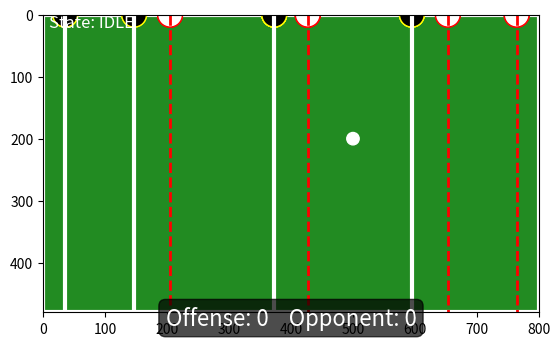

Here is the Python script that generated this plot:
import random
import numpy as np
import matplotlib.pyplot as plt
from matplotlib.patches import Circle
from matplotlib.animation import FuncAnimation
import time
random_path = {"active": False, "start": None, "end": None, "speed": 0, "direction": None, "t": 0, "length": 0}

# --- Constants ---
table_width, table_height = 800, 480
rod_x_asymptote_pixels = [595, 373, 147, 36]
player_counts = [3, 5, 2, 3]  # per rod
player_radius = 20
v_stepper = 0.05  # Slower movement (was 0.07)
BALL_SPEED_FACTOR = 1  # Much slower ball
BALL_BOUNCE_FACTOR = 0.7  # Ball bounces with more energy
min_rod_y, max_rod_y = player_radius / table_height, 1 - player_radius / table_height

# --- Final rod strafe logic ---
def final_rod_strafe(ball_y, player_centers):
    # 3 players: index 0 (top), 1 (middle), 2 (bottom)
    distances = [abs(ball_y - pc) for pc in player_centers]
    intercept_idx = np.argmin(distances)
    # For edge players, allow the rod to move so the player can reach the ball at the very top/bottom
    offset = ball_y - player_centers[intercept_idx]
    min_offset = player_radius - player_centers[intercept_idx]
    max_offset = (table_height - player_radius) - player_centers[intercept_idx]
    offset = clamp(offset, min_offset, max_offset)
    center_y = player_centers[1]
    if intercept_idx == 1:
        amt = random.uniform(5, 25)
        direction = random.choice([-1, 1])
        # Middle player: strafe up or down (random direction)
        return clamp(player_centers[1] + offset + direction * amt, player_radius, table_height - player_radius)
    elif intercept_idx == 0:
        # Top player: strafe DOWN toward center (more dramatic)
        amt = random.uniform(90, 100)
        return clamp(player_centers[0] + offset + amt, player_radius, table_height - player_radius)
    elif intercept_idx == 2:
        # Bottom player: strafe UP toward center (more dramatic)
        amt = random.uniform(90, 100)
        return clamp(player_centers[2] + offset - amt, player_radius, table_height - player_radius)
    else:
        return clamp(player_centers[intercept_idx] + offset, player_radius, table_height - player_radius)
    
# --- PID Controller ---
class SimplePID:
    def __init__(self, kp, ki, kd, out_min=-1, out_max=1):
        self.kp = kp
        self.ki = ki
        self.kd = kd
        self.out_min = out_min
        self.out_max = out_max
        self.integral = 0
        self.prev_err = 0

    def update(self, target, current, dt):
        err = target - current
        self.integral += err * dt
        derivative = (err - self.prev_err) / dt if dt > 0 else 0
        output = (self.kp * err) + (self.ki * self.integral) + (self.kd * derivative)
        self.prev_err = err
        return max(self.out_min, min(self.out_max, output))


# --- Setup Graphics ---
fig, ax = plt.subplots()
fig.canvas.manager.set_window_title("FoosScope - Realistic Foosball Simulation")
ax.set_xlim(0, table_width)
ax.set_ylim(0, table_height)
ax.set_aspect('equal')
ax.set_facecolor("forestgreen")
ax.invert_yaxis()
ax.add_patch(plt.Rectangle((0, 0), table_width, table_height, edgecolor='white', lw=3, facecolor='none'))

# Goal counters
goals_offense = 0
goals_opponent = 0
# Place the goal counter just below the field, but inside the plot area
goal_text = ax.text(table_width/2, table_height - 10, "Offense: 0    Opponent: 0", fontsize=16, color="white", ha="center", va="top", bbox=dict(facecolor='black', alpha=0.7, boxstyle='round,pad=0.3'))


# Rod graphics state (offense)
rod_positions = [0.5] * 4
rod_targets = [0.5] * 4
rod_lines = [ax.plot([x, x], [0, table_height], color='white', lw=3)[0] for x in rod_x_asymptote_pixels]

# Opponent (defense) rods: mirrored horizontally
opponent_x_asymptote_pixels = [table_width - x for x in rod_x_asymptote_pixels]
opponent_positions = [0.5] * 4
opponent_targets = [0.5] * 4
opponent_lines = [ax.plot([x, x], [0, table_height], color='red', lw=2, linestyle='--')[0] for x in opponent_x_asymptote_pixels]

# Opponent player heads per rod
opponent_players = []
for rod_index, x in enumerate(opponent_x_asymptote_pixels):
    patches = []
    for i in range(player_counts[rod_index]):
        circle = Circle((x, 0), radius=player_radius, edgecolor='red', facecolor='white', lw=1)
        ax.add_patch(circle)
        patches.append(circle)
    opponent_players.append(patches)


# Opponent reaction delay state: store last update and last target y for each rod
opponent_last_update = [time.time()] * 4
opponent_last_target_y = [None] * 4
opponent_delay_active = [False] * 4

# Ball setup
ball = Circle((500, 200), radius=10, color='white')
ax.add_patch(ball)
state_text = ax.text(10, 20, "State: IDLE", fontsize=12, color="white")

# Player heads per rod
rod_players = []
for rod_index, x in enumerate(rod_x_asymptote_pixels):
    patches = []
    for i in range(player_counts[rod_index]):
        circle = Circle((x, 0), radius=player_radius, edgecolor='yellow', facecolor='black', lw=1)
        ax.add_patch(circle)
        patches.append(circle)
    rod_players.append(patches)

# Dragging state
drag_data = {"x": None, "y": None, "vx": 0, "vy": 0, "last_time": time.time()}

# PID setup
pid_gains = [(1, 0, 0)] * 4
rod_pids = [SimplePID(*g, out_min=-v_stepper, out_max=v_stepper) for g in pid_gains]
rod_last_time = [time.time()] * 4

# Normalize Y position to [0, 1]
def normalize_y(y):
    return (y - 0) / (table_height - 0)

def clamp(val, min_val, max_val):
    return max(min(val, max_val), min_val)

# --- Ball windup state ---
ball_windup = {"active": False, "start_x": None, "start_y": None, "vx": 0, "vy": 0}

# Mouse events
def on_press(event):
    if ball.contains(event)[0]:
        drag_data.update(x=event.xdata, y=event.ydata, last_time=time.time())
        ball_windup["active"] = True
        ball_windup["start_x"] = event.xdata
        ball_windup["start_y"] = event.ydata
        ball_windup["vx"] = 0
        ball_windup["vy"] = 0
        drag_data["vx"] = 0
        drag_data["vy"] = 0


def on_release(event):
    drag_data["x"] = None
    drag_data["y"] = None
    if ball_windup["active"]:
        # Calculate windup velocity only if mouse was dragged a significant distance
        dx = event.xdata - ball_windup["start_x"] if event.xdata is not None else 0
        dy = event.ydata - ball_windup["start_y"] if event.ydata is not None else 0
        dist = np.hypot(dx, dy)
        if dist > 10:  # Only wind up if drag is significant
            ball_windup["vx"] = dx * 0.2
            ball_windup["vy"] = dy * 0.2
            drag_data["vx"] = ball_windup["vx"]
            drag_data["vy"] = ball_windup["vy"]
        else:
            drag_data["vx"] = 0
            drag_data["vy"] = 0
        ball_windup["active"] = False

def on_motion(event):
    if drag_data["x"] is None or event.xdata is None or event.ydata is None:
        return
    # Only update ball position if windup is active
    if ball_windup["active"]:
        ball.set_center((event.xdata, event.ydata))
        drag_data["x"] = event.xdata
        drag_data["y"] = event.ydata
        drag_data["last_time"] = time.time()
        # Use zero velocity while dragging
        vx, vy = 0, 0
    else:
        # Use last known velocities from drag_data
        vx, vy = drag_data["vx"], drag_data["vy"]
    x_final = np.array(rod_x_asymptote_pixels)
    y2 = event.ydata
    y_final = y2 + vy * (x_final - event.xdata) / vx if vx != 0 else np.full_like(x_final, y2)

    for rod_index, y_target in enumerate(y_final):
        y_norm = clamp(normalize_y(y_target), min_rod_y, max_rod_y)
        rod_targets[rod_index] = y_norm

# Player update
def get_closest_player_index(rod_index, y_cross, rod_positions):
    n_players = player_counts[rod_index]
    total_span = table_height - 2 * player_radius
    spacing = total_span / (n_players + 1)
    center_y = rod_positions[rod_index] * table_height
    player_ys = [center_y + (i - (n_players - 1) / 2) * spacing for i in range(n_players)]
    closest_idx = np.argmin([abs(y - y_cross) for y in player_ys])
    return closest_idx, player_ys

def update_player_positions():
    ball_x, ball_y = ball.center
    vx, vy = drag_data["vx"], drag_data["vy"]
    # Offense rods
    for rod_index, x in enumerate(rod_x_asymptote_pixels):
        patches = rod_players[rod_index]
        n_players = len(patches)
        rod_x = rod_x_asymptote_pixels[rod_index]
        # Predict where ball will cross this rod
        if vx != 0:
            y_cross = ball_y + vy * (rod_x - ball_x) / vx
        else:
            y_cross = ball_y
        y_cross = clamp(y_cross, player_radius, table_height - player_radius)
        # Calculate player centers
        total_span = table_height - 2 * player_radius
        spacing = total_span / (n_players + 1)
        player_centers = [player_radius + (i + 1) * spacing for i in range(n_players)]
        # Find which player is closest to y_cross
        distances = [abs(y_cross - pc) for pc in player_centers]
        intercept_idx = np.argmin(distances)
        # Calculate offset needed to move intercepting player to y_cross
        offset = y_cross - player_centers[intercept_idx]
        # Clamp offset so no player goes out of bounds
        min_offset = player_radius - min(player_centers)
        max_offset = (table_height - player_radius) - max(player_centers)
        offset = clamp(offset, min_offset, max_offset)
        # Smoothly move the rod: interpolate current positions toward new positions
        current_positions = [patch.center[1] for patch in patches]
        target_positions = [pc + offset for pc in player_centers]
        move_speed = 0.08  # fraction of distance to move per frame (tune for smoothness)
        new_positions = [cur + move_speed * (tgt - cur) for cur, tgt in zip(current_positions, target_positions)]
        # Log data for debugging
        print(f"Rod {rod_index}: n_players={n_players}, y_cross={y_cross:.2f}, intercept_idx={intercept_idx}, offset={offset:.2f}, player_centers={player_centers}, target_positions={target_positions}, new_positions={new_positions}")
        # Set positions
        for i, patch in enumerate(patches):
            patch.center = (x, new_positions[i])

    # Opponent (defense) rods: mirror logic, but with initial reaction delay only
    now = time.time()
    for rod_index, x in enumerate(opponent_x_asymptote_pixels):
        patches = opponent_players[rod_index]
        n_players = len(patches)
        rod_x = opponent_x_asymptote_pixels[rod_index]
        y_cross = ball_y
        y_cross = clamp(y_cross, player_radius, table_height - player_radius)
        total_span = table_height - 2 * player_radius
        spacing = total_span / (n_players + 1)
        player_centers = [player_radius + (i + 1) * spacing for i in range(n_players)]
        distances = [abs(y_cross - pc) for pc in player_centers]
        intercept_idx = np.argmin(distances)
        offset = y_cross - player_centers[intercept_idx]
        min_offset = player_radius - min(player_centers)
        max_offset = (table_height - player_radius) - max(player_centers)
        offset = clamp(offset, min_offset, max_offset)
        target_y = player_centers[intercept_idx] + offset

        # Only apply delay if the target_y has changed significantly (i.e., new ball direction or big jump)
        if opponent_last_target_y[rod_index] is None or abs(target_y - opponent_last_target_y[rod_index]) > 2:
            if not opponent_delay_active[rod_index]:
                opponent_delay_active[rod_index] = True
                opponent_last_update[rod_index] = now
            # Wait for delay to expire before updating target
            if now - opponent_last_update[rod_index] < 0.25:
                continue
            opponent_delay_active[rod_index] = False
        opponent_last_target_y[rod_index] = target_y

        # Smoothly move the rod: interpolate current positions toward new positions
        current_positions = [patch.center[1] for patch in patches]
        target_positions = [pc + offset for pc in player_centers]
        move_speed = 0.08
        new_positions = [cur + move_speed * (tgt - cur) for cur, tgt in zip(current_positions, target_positions)]
        for i, patch in enumerate(patches):
            patch.center = (x, new_positions[i])

def detect_ball_collision(ball_pos, ball_radius, rods, rod_players, player_radius, opponent_rods=None, opponent_players=None):
    # Check collision with user players
    for rod_index, x in enumerate(rods):
        for patch in rod_players[rod_index]:
            px, py = patch.center
            dist = np.hypot(ball_pos[0] - px, ball_pos[1] - py)
            if dist < ball_radius + player_radius:
                return ('player', rod_index, px, py, 'user')
    # Check collision with opponent players
    if opponent_rods is not None and opponent_players is not None:
        for rod_index, x in enumerate(opponent_rods):
            for patch in opponent_players[rod_index]:
                px, py = patch.center
                dist = np.hypot(ball_pos[0] - px, ball_pos[1] - py)
                if dist < ball_radius + player_radius:
                    return ('player', rod_index, px, py, 'opponent')
    # Check collision with walls
    if ball_pos[1] - ball_radius <= 0:
        return ('wall', 'top')
    if ball_pos[1] + ball_radius >= table_height:
        return ('wall', 'bottom')
    if ball_pos[0] - ball_radius <= 0:
        return ('wall', 'left')
    if ball_pos[0] + ball_radius >= table_width:
        return ('wall', 'right')
    return None

# Animate
def animate(frame):
    # --- Ball stuck logic: if the ball hasn't moved in 5 seconds, launch it randomly ---
    if not hasattr(animate, "last_ball_pos"):
        animate.last_ball_pos = ball.center
        animate.last_ball_move_time = time.time()
    cur_pos = ball.center
    # Consider the ball moved if it has moved more than 1 pixel
    if np.hypot(cur_pos[0] - animate.last_ball_pos[0], cur_pos[1] - animate.last_ball_pos[1]) > 1:
        animate.last_ball_move_time = time.time()
        animate.last_ball_pos = cur_pos
    # If not moving and not in random_path, launch after 5 seconds
    if not random_path["active"] and (time.time() - animate.last_ball_move_time > 5.0):
        # Launch ball in random direction as if double-clicked
        angle = random.uniform(0, 2 * np.pi)
        length = random.uniform(100, 400)
        speed = random.uniform(3, 10)
        bx, by = ball.center
        end_x = bx + np.cos(angle) * length
        end_y = by + np.sin(angle) * length
        end_x = clamp(end_x, ball.radius, table_width - ball.radius)
        end_y = clamp(end_y, ball.radius, table_height - ball.radius)
        direction = np.array([end_x - bx, end_y - by])
        norm = np.linalg.norm(direction)
        if norm == 0:
            direction = np.array([1, 0])
            norm = 1
        direction = direction / norm
        path_vec = np.array([end_x - bx, end_y - by])
        path_length = np.linalg.norm(path_vec)
        random_path["active"] = True
        random_path["start"] = np.array([bx, by])
        random_path["end"] = np.array([end_x, end_y])
        random_path["speed"] = speed
        random_path["direction"] = direction
        random_path["t"] = 0
        random_path["length"] = path_length
        drag_data["vx"] = 0
        drag_data["vy"] = 0
        animate.last_ball_move_time = time.time()
        animate.last_ball_pos = (end_x, end_y)
    now = time.time()
    for i in range(4):
        dt = now - rod_last_time[i]
        rod_last_time[i] = now
        step = rod_pids[i].update(rod_targets[i], rod_positions[i], dt)
        rod_positions[i] = clamp(rod_positions[i] + step, min_rod_y, max_rod_y)


    # Ball physics simulation
    ball_x, ball_y = ball.center
    vx, vy = drag_data["vx"], drag_data["vy"]
    ball_speed = np.hypot(vx, vy)
    # If random_path is active, move ball along the segment
    if random_path["active"]:
        direction = random_path["direction"]
        speed = random_path["speed"] * BALL_SPEED_FACTOR * 8.0  # Much faster
        friction = 0.98  # Friction factor per frame
        next_pos = np.array([ball_x, ball_y]) + direction * speed
        bounced = False
        # Bounce off walls
        if next_pos[0] - ball.radius <= 0 or next_pos[0] + ball.radius >= table_width:
            direction[0] = -direction[0]
            next_pos[0] = clamp(next_pos[0], ball.radius, table_width - ball.radius)
            bounced = True
        if next_pos[1] - ball.radius <= 0 or next_pos[1] + ball.radius >= table_height:
            direction[1] = -direction[1]
            next_pos[1] = clamp(next_pos[1], ball.radius, table_height - ball.radius)
            bounced = True
        # Check collision with both user and opponent players
        collision = detect_ball_collision(next_pos, ball.radius, rod_x_asymptote_pixels, rod_players, player_radius, opponent_x_asymptote_pixels, opponent_players)
        # Ball trapping logic: if ball speed < 10 and touching user player, trap ball; else bounce off any player
        if collision and collision[0] == 'player':
            px, py = collision[2], collision[3]
            if collision[4] == 'user' and speed < 10:
                next_pos[0] = px + (next_pos[0] - px)  # Stop at contact point
                next_pos[1] = py + (next_pos[1] - py)
                random_path["active"] = False
                drag_data["vx"] = 0
                drag_data["vy"] = 0
                ball_x, ball_y = next_pos[0], next_pos[1]
                drag_data["x"], drag_data["y"] = ball_x, ball_y
                ball.set_center((ball_x, ball_y))
            else:
                # Bounce off player as normal
                dx = next_pos[0] - px
                dy = next_pos[1] - py
                dist = np.hypot(dx, dy)
                if dist == 0:
                    dx, dy = 0, -1
                norm = np.hypot(dx, dy)
                if norm == 0:
                    norm = 1
                # Place ball just outside player
                next_pos[0] = px + (dx / norm) * (player_radius + ball.radius + 1)
                next_pos[1] = py + (dy / norm) * (player_radius + ball.radius + 1)
                # Reflect direction and decelerate
                direction = -direction
                random_path["speed"] *= friction * 0.85  # Lose more speed on player bounce
                bounced = True
        elif collision and collision[0] == 'wall':
            # Ball hits wall: bounce (already handled above)
            pass
        random_path["direction"] = direction
        # Decelerate after each bounce or frame
        if bounced:
            random_path["speed"] *= friction * 0.95  # Extra loss on bounce
        else:
            random_path["speed"] *= friction
        # Stop if speed is very low
        if random_path["speed"] < 0.5:
            random_path["active"] = False
            drag_data["vx"] = 0
            drag_data["vy"] = 0
        ball_x, ball_y = next_pos[0], next_pos[1]
        drag_data["x"], drag_data["y"] = ball_x, ball_y
        ball.set_center((ball_x, ball_y))
    else:
        # Normal ball movement
        vx *= BALL_SPEED_FACTOR
        vy *= BALL_SPEED_FACTOR
        ball_x += vx
        ball_y += vy
        collision = detect_ball_collision((ball_x, ball_y), ball.radius, rod_x_asymptote_pixels, rod_players, player_radius, opponent_x_asymptote_pixels, opponent_players)
        # Ball trapping logic: if ball speed < 10 and touching user player, do strafe+pass or strafe+shoot
        if collision and collision[0] == 'player':
            px, py = collision[2], collision[3]
            # --- Begin new strafe+pass/shoot state machine ---
            if not hasattr(animate, "foos_state"):
                animate.foos_state = "idle"
                animate.foos_timer = 0
                animate.foos_target_y = None
                animate.foos_strafe_amt = None
            # Possession: find which rod/player has the ball
            possessor = None
            for rod_index, rod_x in enumerate(rod_x_asymptote_pixels):
                for patch in rod_players[rod_index]:
                    px2, py2 = patch.center
                    dist = np.hypot(ball_x - px2, ball_y - py2)
                    if dist < player_radius + ball.radius + 1:
                        possessor = (rod_index, px2, py2)
            # --- Failsafe: if state machine is not idle but no possession, or stuck too long, reset to idle ---
            if animate.foos_state != "idle":
                # If no possession, or stuck in strafe/front_strafe for >1s, reset
                if possessor is None or (animate.foos_state in ["strafe", "front_strafe"] and now - animate.foos_timer > 1.0):
                    animate.foos_state = "idle"
            if collision[4] == 'user' and np.hypot(vx, vy) < 10:
                if animate.foos_state == "idle" and possessor is not None:
                    rod_index, px2, py2 = possessor
                    n_players = player_counts[rod_index]
                    total_span = table_height - 2 * player_radius
                    spacing = total_span / (n_players + 1)
                    player_centers = [player_radius + (i + 1) * spacing for i in range(n_players)]
                    distances = [abs(ball_y - pc) for pc in player_centers]
                    intercept_idx = np.argmin(distances)
                    if rod_index == 0:
                        # --- FINAL ROW: use a dedicated function for strafe logic ---
                        target_y = final_rod_strafe(ball_y, player_centers)
                    else:
                        # --- ALL OTHER RODS: classic pass logic for any player ---
                        amt = random.uniform(10, 30)
                        direction = random.choice([-1, 1])
                        target_y = clamp(player_centers[intercept_idx] + direction * amt, player_radius, table_height - player_radius)
                    animate.foos_target_y = target_y
                    animate.foos_intercept_idx = intercept_idx
                    animate.foos_state = "strafe"
                    animate.foos_timer = now
                    animate.foos_rod = rod_index
                    animate.foos_is_final = (rod_index == 0)
                    animate.foos_launch_delay = random.uniform(0.15, 0.35)
                elif animate.foos_state == "strafe":
                    # Smoothly move rod and ball together to target_y using player-centering logic (for ALL rods)
                    rod_index = animate.foos_rod
                    target_y = animate.foos_target_y
                    intercept_idx = animate.foos_intercept_idx
                    n_players = player_counts[rod_index]
                    total_span = table_height - 2 * player_radius
                    spacing = total_span / (n_players + 1)
                    player_centers = [player_radius + (i + 1) * spacing for i in range(n_players)]
                    offset = target_y - player_centers[intercept_idx]
                    min_offset = player_radius - min(player_centers)
                    max_offset = (table_height - player_radius) - max(player_centers)
                    offset = clamp(offset, min_offset, max_offset)
                    current_positions = [patch.center[1] for patch in rod_players[rod_index]]
                    target_positions = [pc + offset for pc in player_centers]
                    move_speed = 0.12
                    new_positions = [cur + move_speed * (tgt - cur) for cur, tgt in zip(current_positions, target_positions)]
                    for i, patch in enumerate(rod_players[rod_index]):
                        patch.center = (rod_x_asymptote_pixels[rod_index], new_positions[i])
                    # Ball is locked to the intercepting player
                    ball_y_locked = new_positions[intercept_idx]
                    ball_x_locked = rod_x_asymptote_pixels[rod_index]
                    ball.set_center((ball_x_locked, ball_y_locked))
                    drag_data["x"] = ball_x_locked
                    drag_data["y"] = ball_y_locked
                    # Wait a short, random time, then pass or shoot strictly horizontally
                    if abs(ball_y_locked - target_y) < 1.5 and now - animate.foos_timer > animate.foos_launch_delay:
                        launch_x = ball_x_locked + player_radius + ball.radius + 1
                        launch_y = ball_y_locked
                        if animate.foos_is_final:
                            # For last row, shoot after a short randomized delay for any player
                            # (no y-range check, just use the same delay logic as passes)
                            start = np.array([launch_x, launch_y])
                            end = np.array([table_width, launch_y])
                            direction = np.array([1.0, 0.0])
                            shot_speed = 4.0
                            random_path["active"] = True
                            random_path["start"] = start
                            random_path["end"] = end
                            random_path["speed"] = shot_speed
                            random_path["direction"] = direction
                            random_path["t"] = 0
                            random_path["length"] = np.linalg.norm(end - start)
                            drag_data["vx"] = 0
                            drag_data["vy"] = 0
                            ball.set_center((launch_x, launch_y))
                            print(f"SHOT! Rod {rod_index}, y={launch_y:.1f}")
                            animate.foos_state = "idle"
                        else:
                            # Restore original pass logic for rods 1,2,3
                            next_rod_index = rod_index + 1
                            if next_rod_index < len(rod_x_asymptote_pixels):
                                end_x = rod_x_asymptote_pixels[next_rod_index]
                            else:
                                end_x = table_width
                            start = np.array([launch_x, launch_y])
                            end = np.array([end_x, launch_y])
                            direction = np.array([1.0, 0.0])
                            pass_speed = 1.0
                            random_path["active"] = True
                            random_path["start"] = start
                            random_path["end"] = end
                            random_path["speed"] = pass_speed
                            random_path["direction"] = direction
                            random_path["t"] = 0
                            random_path["length"] = np.linalg.norm(end - start)
                            drag_data["vx"] = 0
                            drag_data["vy"] = 0
                            ball.set_center((launch_x, launch_y))
                            print(f"Pass: Rod {rod_index} to {next_rod_index}, y={launch_y:.1f}")
                            animate.foos_state = "idle"
                elif animate.foos_state == "front_strafe":
                    # Move rod and ball together to random y=200..300 (intertwined)
                    rod_index = animate.foos_rod
                    target_y = animate.foos_target_y
                    n_players = player_counts[rod_index]
                    total_span = table_height - 2 * player_radius
                    spacing = total_span / (n_players + 1)
                    player_centers = [player_radius + (i + 1) * spacing for i in range(n_players)]
                    distances = [abs(target_y - pc) for pc in player_centers]
                    intercept_idx = np.argmin(distances)
                    offset = target_y - player_centers[intercept_idx]
                    min_offset = player_radius - min(player_centers)
                    max_offset = (table_height - player_radius) - max(player_centers)
                    offset = clamp(offset, min_offset, max_offset)
                    new_positions = [pc + offset for pc in player_centers]
                    for i, patch in enumerate(rod_players[rod_index]):
                        patch.center = (rod_x_asymptote_pixels[rod_index], new_positions[i])
                    # Ball is locked to the rod during strafe
                    ball.set_center((rod_x_asymptote_pixels[rod_index], target_y))
                    drag_data["x"] = rod_x_asymptote_pixels[rod_index]
                    drag_data["y"] = target_y
                    # Wait a short time, then shoot hard using teleport-style trajectory
                    if now - animate.foos_timer > 0.18:
                        # Shoot hard in positive x direction
                        start = np.array([rod_x_asymptote_pixels[rod_index], target_y])
                        end = np.array([table_width, target_y])
                        direction = end - start
                        norm = np.linalg.norm(direction)
                        if norm == 0:
                            direction = np.array([1, 0])
                            norm = 1
                        direction = direction / norm
                        shot_speed = 7.33  # 1/3 of previous (was 22)
                        random_path["active"] = True
                        random_path["start"] = start
                        random_path["end"] = end
                        random_path["speed"] = shot_speed
                        random_path["direction"] = direction
                        random_path["t"] = 0
                        random_path["length"] = np.linalg.norm(end - start)
                        drag_data["vx"] = 0
                        drag_data["vy"] = 0
                        print(f"SHOT! Rod {rod_index}, y={target_y:.1f}")
                        animate.foos_state = "idle"
                        animate.foos_ball_locked = False
                return
            else:
                # Bounce off player as normal
                dx = ball_x - px
                dy = ball_y - py
                dist = np.hypot(dx, dy)
                if dist == 0:
                    dx, dy = 0, -1
                norm = np.hypot(dx, dy)
                if norm == 0:
                    norm = 1
                ball_x = px + (dx / norm) * (player_radius + ball.radius + 1)
                ball_y = py + (dy / norm) * (player_radius + ball.radius + 1)
                vx, vy = 0, 0
        elif collision and collision[0] == 'wall':
            # Ball hits wall: bounce
            if collision[1] == 'top' or collision[1] == 'bottom':
                vy = -vy * BALL_BOUNCE_FACTOR
            if collision[1] == 'left' or collision[1] == 'right':
                vx = -vx * BALL_BOUNCE_FACTOR
            ball_x = clamp(ball_x, ball.radius, table_width - ball.radius)
            ball_y = clamp(ball_y, ball.radius, table_height - ball.radius)
        ball.set_center((ball_x, ball_y))
        drag_data["vx"], drag_data["vy"] = vx, vy
        drag_data["x"], drag_data["y"] = ball_x, ball_y


    # --- Opponent shoot logic: if any opponent player is close to the ball, after a delay, shoot left ---
    if not hasattr(animate, "opponent_shot_state"):
        animate.opponent_shot_state = "idle"
        animate.opponent_shot_timer = 0
    # Only if ball is not already moving fast (i.e., not in random_path)
    if not random_path["active"]:
        # Check if any opponent player is close to the ball
        found = False
        for rod_index, x in enumerate(opponent_x_asymptote_pixels):
            for patch in opponent_players[rod_index]:
                px, py = patch.center
                dist = np.hypot(ball.center[0] - px, ball.center[1] - py)
                if dist < player_radius + ball.radius + 1:
                    found = True
                    break
            if found:
                break
        now = time.time()
        if found:
            if animate.opponent_shot_state == "idle":
                animate.opponent_shot_state = "waiting"
                animate.opponent_shot_timer = now
            elif animate.opponent_shot_state == "waiting":
                if now - animate.opponent_shot_timer > 0.3:
                    # Launch ball left (opponent's direction)
                    bx, by = ball.center
                    start = np.array([bx, by])
                    end = np.array([0, by])
                    direction = np.array([-1.0, 0.0])
                    shot_speed = 4.0
                    random_path["active"] = True
                    random_path["start"] = start
                    random_path["end"] = end
                    random_path["speed"] = shot_speed
                    random_path["direction"] = direction
                    random_path["t"] = 0
                    random_path["length"] = np.linalg.norm(end - start)
                    drag_data["vx"] = 0
                    drag_data["vy"] = 0
                    ball.set_center((bx, by))
                    animate.opponent_shot_state = "idle"
        else:
            animate.opponent_shot_state = "idle"

    update_player_positions()

    # --- Goal detection and scoring (edge trigger, not level) ---
    global goals_offense, goals_opponent
    if not hasattr(animate, "in_goal_area"):
        animate.in_goal_area = False
    bx, by = ball.center
    in_goal = (175 <= by <= 325) and (bx <= 25 or bx >= 775)
    if in_goal and not animate.in_goal_area:
        if bx <= 25:
            goals_opponent += 1
        elif bx >= 775:
            goals_offense += 1
        bx, by = table_width/2, table_height/2
        ball.set_center((bx, by))
        drag_data["vx"] = 0
        drag_data["vy"] = 0
        drag_data["x"], drag_data["y"] = bx, by
        random_path["active"] = False
        animate.in_goal_area = True
    elif not in_goal:
        animate.in_goal_area = False
    goal_text.set_text(f"Offense: {goals_offense}    Opponent: {goals_opponent}")

    targets_disp = ", ".join(f"{rod_targets[i]:.2f}" for i in range(4))
    positions_disp = ", ".join(f"{rod_positions[i]:.2f}" for i in range(4))
    state_text.set_text(
        f"Rods P: [{positions_disp}]\nRods T: [{targets_disp}]"
    )

fig.canvas.mpl_connect('button_press_event', on_press)
fig.canvas.mpl_connect('button_release_event', on_release)
fig.canvas.mpl_connect('motion_notify_event', on_motion)

def on_double_click(event):
    global random_path
    if event.dblclick:
        # Teleport ball to cursor and launch along a random path
        ball.set_center((event.xdata, event.ydata))
        drag_data["x"] = event.xdata
        drag_data["y"] = event.ydata
        import random
        angle = random.uniform(0, 2 * np.pi)
        length = random.uniform(100, 400)  # Path length in pixels
        speed = random.uniform(3, 10)      # Ball speed in pixels/frame
        ball_x, ball_y = event.xdata, event.ydata
        end_x = ball_x + np.cos(angle) * length
        end_y = ball_y + np.sin(angle) * length
        # Clamp end point to table bounds
        end_x = clamp(end_x, ball.radius, table_width - ball.radius)
        end_y = clamp(end_y, ball.radius, table_height - ball.radius)
        direction = np.array([end_x - ball_x, end_y - ball_y])
        norm = np.linalg.norm(direction)
        if norm == 0:
            direction = np.array([1, 0])
            norm = 1
        direction = direction / norm
        path_vec = np.array([end_x - ball_x, end_y - ball_y])
        path_length = np.linalg.norm(path_vec)
        random_path["active"] = True
        random_path["start"] = np.array([ball_x, ball_y])
        random_path["end"] = np.array([end_x, end_y])
        random_path["speed"] = speed
        random_path["direction"] = direction
        random_path["t"] = 0
        random_path["length"] = path_length
        drag_data["vx"] = 0
        drag_data["vy"] = 0
        ball_windup["active"] = False
        print(f"Ball teleported to ({event.xdata}, {event.ydata}) and launched along path to ({end_x:.1f},{end_y:.1f}) at speed {speed:.2f}")

fig.canvas.mpl_connect('button_press_event', on_double_click)

ani = FuncAnimation(fig, animate, interval=20)
plt.show()

## REMOVE DUPLICATE random_path DEFINITION

def on_key_press(event):
    global random_path
    if event.key == ' ':  # Space bar
        import random
        # Pick a random direction and length
        angle = random.uniform(0, 2 * np.pi)
        length = random.uniform(100, 400)  # Path length in pixels
        speed = random.uniform(3, 10)      # Ball speed in pixels/frame
        ball_x, ball_y = ball.center
        end_x = ball_x + np.cos(angle) * length
        end_y = ball_y + np.sin(angle) * length
        # Clamp end point to table bounds
        end_x = clamp(end_x, ball.radius, table_width - ball.radius)
        end_y = clamp(end_y, ball.radius, table_height - ball.radius)
        direction = np.array([end_x - ball_x, end_y - ball_y])
        norm = np.linalg.norm(direction)
        if norm == 0:
            direction = np.array([1, 0])
            norm = 1
        direction = direction / norm
        path_vec = np.array([end_x - ball_x, end_y - ball_y])
        path_length = np.linalg.norm(path_vec)
        random_path["active"] = True
        random_path["start"] = np.array([ball_x, ball_y])
        random_path["end"] = np.array([end_x, end_y])
        random_path["speed"] = speed
        random_path["direction"] = direction
        random_path["t"] = 0
        random_path["length"] = path_length
        drag_data["vx"] = 0
        drag_data["vy"] = 0
        print(f"Space bar: Ball path from ({ball_x:.1f},{ball_y:.1f}) to ({end_x:.1f},{end_y:.1f}) at speed {speed:.2f}")

fig.canvas.mpl_connect('key_press_event', on_key_press)

# --- Patch animate to follow random path ---
old_animate = animate


def animate(frame):
    global goals_offense, goals_opponent
    now = time.time()
    for i in range(4):
        dt = now - rod_last_time[i]
        rod_last_time[i] = now
        step = rod_pids[i].update(rod_targets[i], rod_positions[i], dt)
        rod_positions[i] = clamp(rod_positions[i] + step, min_rod_y, max_rod_y)

    # Ball physics simulation
    ball_x, ball_y = ball.center
    vx, vy = drag_data["vx"], drag_data["vy"]
    # If random_path is active, move ball along the segment
    if random_path["active"]:
        # Move ball along the line segment using parameter t
        speed = random_path["speed"] * BALL_SPEED_FACTOR
        t = random_path["t"]
        length = random_path["length"]
        if length == 0:
            # Degenerate case, just set to end
            pos = random_path["end"]
            random_path["active"] = False
        else:
            t_new = t + speed
            if t_new >= length:
                t_new = length
                random_path["active"] = False
            pos = random_path["start"] + (random_path["end"] - random_path["start"]) * (t_new / length)
            random_path["t"] = t_new
        ball_x, ball_y = pos[0], pos[1]
        drag_data["x"], drag_data["y"] = ball_x, ball_y
        ball.set_center((ball_x, ball_y))
        drag_data["vx"] = 0
        drag_data["vy"] = 0
    else:
        # Normal ball movement
        vx *= BALL_SPEED_FACTOR
        vy *= BALL_SPEED_FACTOR
        ball_x += vx
        ball_y += vy
        collision = detect_ball_collision((ball_x, ball_y), ball.radius, rod_x_asymptote_pixels, rod_players, player_radius)
        if collision:
            if collision[0] == 'player':
                # Ball hits player: stop in front of them, not under
                px, py = collision[2], collision[3]
                dx = ball_x - px
                dy = ball_y - py
                dist = np.hypot(dx, dy)
                if dist == 0:
                    dx, dy = 0, -1
                norm = np.hypot(dx, dy)
                if norm == 0:
                    norm = 1
                ball_x = px + (dx / norm) * (player_radius + ball.radius + 1)
                ball_y = py + (dy / norm) * (player_radius + ball.radius + 1)
                vx, vy = 0, 0
            elif collision[0] == 'wall':
                # Ball hits wall: bounce
                if collision[1] == 'top' or collision[1] == 'bottom':
                    vy = -vy * BALL_BOUNCE_FACTOR
                if collision[1] == 'left' or collision[1] == 'right':
                    vx = -vx * BALL_BOUNCE_FACTOR
                ball_x = clamp(ball_x, ball.radius, table_width - ball.radius)
                ball_y = clamp(ball_y, ball.radius, table_height - ball.radius)
    ball.set_center((ball_x, ball_y))
    drag_data["vx"], drag_data["vy"] = vx, vy
    drag_data["x"], drag_data["y"] = ball_x, ball_y

    # --- Goal detection and scoring (edge trigger, not level) ---
    global goals_offense, goals_opponent
    if not hasattr(animate, "in_goal_area"):
        animate.in_goal_area = False
    # Always use the latest ball position
    bx, by = ball.center
    in_goal = (200 <= by <= 300) and (bx <= 25 or bx >= 775)
    if in_goal and not animate.in_goal_area:
        # Ball just entered the goal area
        if bx <= 25:
            goals_opponent += 1
        elif bx >= 775:
            goals_offense += 1
        # Reset ball to center
        bx, by = table_width/2, table_height/2
        ball.set_center((bx, by))
        drag_data["vx"] = 0
        drag_data["vy"] = 0
        drag_data["x"], drag_data["y"] = bx, by
        random_path["active"] = False
        animate.in_goal_area = True
    elif not in_goal:
        animate.in_goal_area = False
    # Update goal text
    goal_text.set_text(f"Offense: {goals_offense}    Opponent: {goals_opponent}")

    update_player_positions()

    targets_disp = ", ".join(f"{rod_targets[i]:.2f}" for i in range(4))
    positions_disp = ", ".join(f"{rod_positions[i]:.2f}" for i in range(4))
    state_text.set_text(
        f"Rods P: [{positions_disp}]\nRods T: [{targets_disp}]"
    )